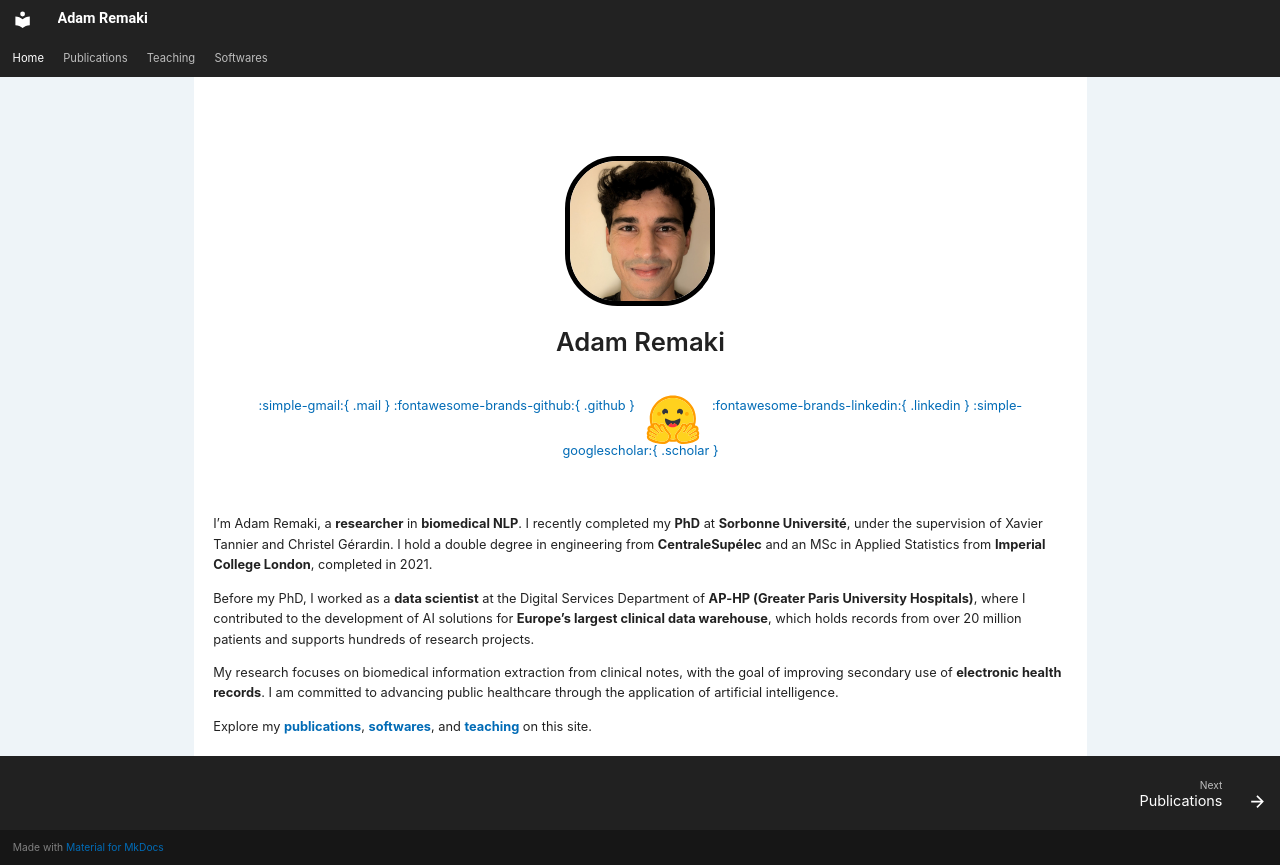

repository: Aremaki/aremaki.github.io · page: index.html · generator: mkdocs

<style>
.hero-banner {
    padding: 20px;
    text-align: center;
    border-radius: 8px;
    margin-bottom: 20px;
}

.hero-banner h1 {
    border: none;
    margin-bottom: 5px;
}

.hero-banner img {
    width: 150px;
    height: 150px;
    border-radius: 35%;
    margin-bottom: 0px;
    border: 5px solid #000000;
}
</style>

<div class="hero-banner" markdown>
    
![Me](assets/me.jpg)
# Adam Remaki
[:simple-gmail:{ .mail }](mailto:ad.remaki@gmail.com) [:fontawesome-brands-github:{ .github }](https://github.com/Aremaki)
<a href="https://huggingface.co/Aremaki" title="Hugging Face">
<img src="assets/icons/huggingface.svg" alt="Hugging Face" class="huggingface">
</a>
[:fontawesome-brands-linkedin:{ .linkedin }](https://www.linkedin.com/in/adam-remaki) [:simple-googlescholar:{ .scholar }](https://scholar.google.com/citations?user=nELf6ngAAAAJ&hl=en)

</div>

I’m Adam Remaki, a **researcher** in **biomedical NLP**. I recently completed my **PhD** at **Sorbonne Université**, under the supervision of Xavier Tannier and Christel Gérardin. I hold a double degree in engineering from **CentraleSupélec** and an MSc in Applied Statistics from **Imperial College London**, completed in 2021.

Before my PhD, I worked as a **data scientist** at the Digital Services Department of **AP-HP (Greater Paris University Hospitals)**, where I contributed to the development of AI solutions for **Europe’s largest clinical data warehouse**, which holds records from over 20 million patients and supports hundreds of research projects.

My research focuses on biomedical information extraction from clinical notes, with the goal of improving secondary use of **electronic health records**. I am committed to advancing public healthcare through the application of artificial intelligence. 

Explore my [**publications**](/publications), [**softwares**](/softwares), and [**teaching**](/teaching) on this site.
